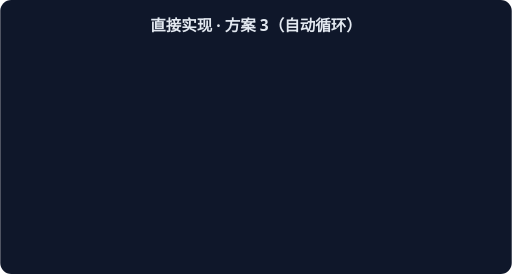
t = 0.00 s
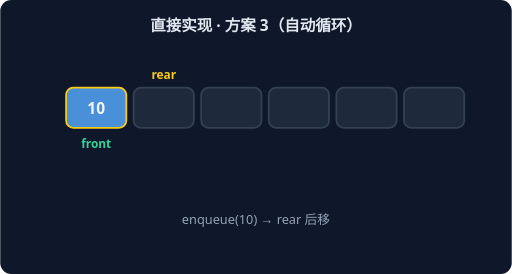
t = 1.67 s
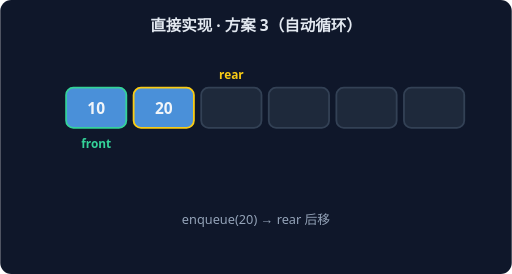
t = 3.33 s
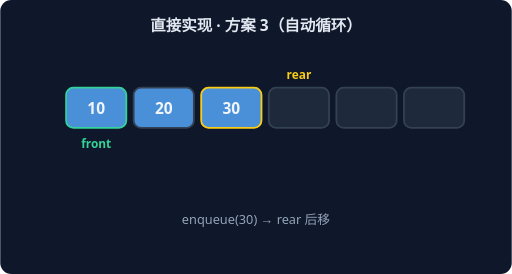
t = 5.00 s
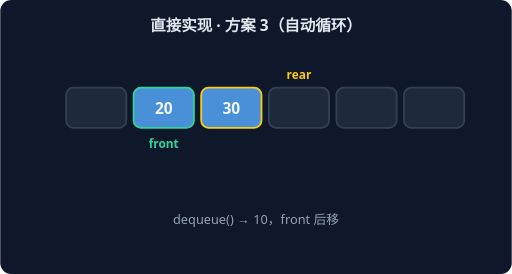
t = 6.67 s
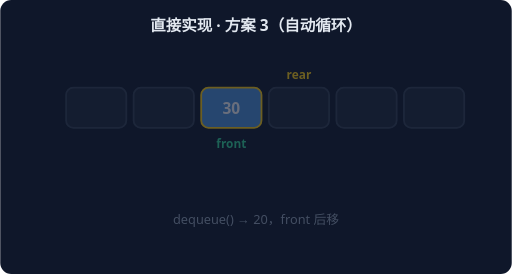
t = 8.33 s

The animated SVG that drew these frames (rendered in a browser with its animation timeline set to each time). Animation: 7 CSS @keyframes rules; frames cover the first 8.33 s, repeats indefinitely.

<svg xmlns="http://www.w3.org/2000/svg" width="560" height="300" viewBox="0 0 560 300" font-family="system-ui,sans-serif">
<rect width="560" height="300" rx="12" fill="#0F172A"/>
<text x="280" y="34" text-anchor="middle" fill="#E2E8F0" font-size="17" font-weight="600">直接实现 · 方案 3（自动循环）</text>
<g style="animation: st0 9.799999999999999s linear infinite both">
<rect x="72" y="96" width="66" height="44" rx="8" fill="#1E293B" stroke="#334155" stroke-width="2"/>
<rect x="146" y="96" width="66" height="44" rx="8" fill="#1E293B" stroke="#334155" stroke-width="2"/>
<rect x="220" y="96" width="66" height="44" rx="8" fill="#1E293B" stroke="#334155" stroke-width="2"/>
<rect x="294" y="96" width="66" height="44" rx="8" fill="#1E293B" stroke="#334155" stroke-width="2"/>
<rect x="368" y="96" width="66" height="44" rx="8" fill="#1E293B" stroke="#334155" stroke-width="2"/>
<rect x="442" y="96" width="66" height="44" rx="8" fill="#1E293B" stroke="#334155" stroke-width="2"/>
<text x="105" y="162" text-anchor="middle" fill="#34D399" font-size="13" font-weight="700">front</text>
<text x="105" y="86" text-anchor="middle" fill="#FACC15" font-size="13" font-weight="700">rear</text>
<text x="280" y="245" text-anchor="middle" fill="#94A3B8" font-size="14">空队列，front = rear = 0</text>
</g>
<g style="animation: st1 9.799999999999999s linear infinite both">
<rect x="72" y="96" width="66" height="44" rx="8" fill="#4A90D9" stroke="#FACC15" stroke-width="2"/>
<text x="105" y="125" text-anchor="middle" fill="#F1F5F9" font-size="17" font-weight="700">10</text>
<rect x="146" y="96" width="66" height="44" rx="8" fill="#1E293B" stroke="#334155" stroke-width="2"/>
<rect x="220" y="96" width="66" height="44" rx="8" fill="#1E293B" stroke="#334155" stroke-width="2"/>
<rect x="294" y="96" width="66" height="44" rx="8" fill="#1E293B" stroke="#334155" stroke-width="2"/>
<rect x="368" y="96" width="66" height="44" rx="8" fill="#1E293B" stroke="#334155" stroke-width="2"/>
<rect x="442" y="96" width="66" height="44" rx="8" fill="#1E293B" stroke="#334155" stroke-width="2"/>
<text x="105" y="162" text-anchor="middle" fill="#34D399" font-size="13" font-weight="700">front</text>
<text x="179" y="86" text-anchor="middle" fill="#FACC15" font-size="13" font-weight="700">rear</text>
<text x="280" y="245" text-anchor="middle" fill="#94A3B8" font-size="14">enqueue(10) → rear 后移</text>
</g>
<g style="animation: st2 9.799999999999999s linear infinite both">
<rect x="72" y="96" width="66" height="44" rx="8" fill="#4A90D9" stroke="#34D399" stroke-width="2"/>
<text x="105" y="125" text-anchor="middle" fill="#F1F5F9" font-size="17" font-weight="700">10</text>
<rect x="146" y="96" width="66" height="44" rx="8" fill="#4A90D9" stroke="#FACC15" stroke-width="2"/>
<text x="179" y="125" text-anchor="middle" fill="#F1F5F9" font-size="17" font-weight="700">20</text>
<rect x="220" y="96" width="66" height="44" rx="8" fill="#1E293B" stroke="#334155" stroke-width="2"/>
<rect x="294" y="96" width="66" height="44" rx="8" fill="#1E293B" stroke="#334155" stroke-width="2"/>
<rect x="368" y="96" width="66" height="44" rx="8" fill="#1E293B" stroke="#334155" stroke-width="2"/>
<rect x="442" y="96" width="66" height="44" rx="8" fill="#1E293B" stroke="#334155" stroke-width="2"/>
<text x="105" y="162" text-anchor="middle" fill="#34D399" font-size="13" font-weight="700">front</text>
<text x="253" y="86" text-anchor="middle" fill="#FACC15" font-size="13" font-weight="700">rear</text>
<text x="280" y="245" text-anchor="middle" fill="#94A3B8" font-size="14">enqueue(20) → rear 后移</text>
</g>
<g style="animation: st3 9.799999999999999s linear infinite both">
<rect x="72" y="96" width="66" height="44" rx="8" fill="#4A90D9" stroke="#34D399" stroke-width="2"/>
<text x="105" y="125" text-anchor="middle" fill="#F1F5F9" font-size="17" font-weight="700">10</text>
<rect x="146" y="96" width="66" height="44" rx="8" fill="#4A90D9" stroke="#334155" stroke-width="2"/>
<text x="179" y="125" text-anchor="middle" fill="#F1F5F9" font-size="17" font-weight="700">20</text>
<rect x="220" y="96" width="66" height="44" rx="8" fill="#4A90D9" stroke="#FACC15" stroke-width="2"/>
<text x="253" y="125" text-anchor="middle" fill="#F1F5F9" font-size="17" font-weight="700">30</text>
<rect x="294" y="96" width="66" height="44" rx="8" fill="#1E293B" stroke="#334155" stroke-width="2"/>
<rect x="368" y="96" width="66" height="44" rx="8" fill="#1E293B" stroke="#334155" stroke-width="2"/>
<rect x="442" y="96" width="66" height="44" rx="8" fill="#1E293B" stroke="#334155" stroke-width="2"/>
<text x="105" y="162" text-anchor="middle" fill="#34D399" font-size="13" font-weight="700">front</text>
<text x="327" y="86" text-anchor="middle" fill="#FACC15" font-size="13" font-weight="700">rear</text>
<text x="280" y="245" text-anchor="middle" fill="#94A3B8" font-size="14">enqueue(30) → rear 后移</text>
</g>
<g style="animation: st4 9.799999999999999s linear infinite both">
<rect x="72" y="96" width="66" height="44" rx="8" fill="#1E293B" stroke="#334155" stroke-width="2"/>
<rect x="146" y="96" width="66" height="44" rx="8" fill="#4A90D9" stroke="#34D399" stroke-width="2"/>
<text x="179" y="125" text-anchor="middle" fill="#F1F5F9" font-size="17" font-weight="700">20</text>
<rect x="220" y="96" width="66" height="44" rx="8" fill="#4A90D9" stroke="#FACC15" stroke-width="2"/>
<text x="253" y="125" text-anchor="middle" fill="#F1F5F9" font-size="17" font-weight="700">30</text>
<rect x="294" y="96" width="66" height="44" rx="8" fill="#1E293B" stroke="#334155" stroke-width="2"/>
<rect x="368" y="96" width="66" height="44" rx="8" fill="#1E293B" stroke="#334155" stroke-width="2"/>
<rect x="442" y="96" width="66" height="44" rx="8" fill="#1E293B" stroke="#334155" stroke-width="2"/>
<text x="179" y="162" text-anchor="middle" fill="#34D399" font-size="13" font-weight="700">front</text>
<text x="327" y="86" text-anchor="middle" fill="#FACC15" font-size="13" font-weight="700">rear</text>
<text x="280" y="245" text-anchor="middle" fill="#94A3B8" font-size="14">dequeue() → 10，front 后移</text>
</g>
<g style="animation: st5 9.799999999999999s linear infinite both">
<rect x="72" y="96" width="66" height="44" rx="8" fill="#1E293B" stroke="#334155" stroke-width="2"/>
<rect x="146" y="96" width="66" height="44" rx="8" fill="#1E293B" stroke="#334155" stroke-width="2"/>
<rect x="220" y="96" width="66" height="44" rx="8" fill="#4A90D9" stroke="#FACC15" stroke-width="2"/>
<text x="253" y="125" text-anchor="middle" fill="#F1F5F9" font-size="17" font-weight="700">30</text>
<rect x="294" y="96" width="66" height="44" rx="8" fill="#1E293B" stroke="#334155" stroke-width="2"/>
<rect x="368" y="96" width="66" height="44" rx="8" fill="#1E293B" stroke="#334155" stroke-width="2"/>
<rect x="442" y="96" width="66" height="44" rx="8" fill="#1E293B" stroke="#334155" stroke-width="2"/>
<text x="253" y="162" text-anchor="middle" fill="#34D399" font-size="13" font-weight="700">front</text>
<text x="327" y="86" text-anchor="middle" fill="#FACC15" font-size="13" font-weight="700">rear</text>
<text x="280" y="245" text-anchor="middle" fill="#94A3B8" font-size="14">dequeue() → 20，front 后移</text>
</g>
<g style="animation: st6 9.799999999999999s linear infinite both">
<rect x="72" y="96" width="66" height="44" rx="8" fill="#1E293B" stroke="#334155" stroke-width="2"/>
<rect x="146" y="96" width="66" height="44" rx="8" fill="#1E293B" stroke="#334155" stroke-width="2"/>
<rect x="220" y="96" width="66" height="44" rx="8" fill="#4A90D9" stroke="#FACC15" stroke-width="2"/>
<text x="253" y="125" text-anchor="middle" fill="#F1F5F9" font-size="17" font-weight="700">30</text>
<rect x="294" y="96" width="66" height="44" rx="8" fill="#1E293B" stroke="#334155" stroke-width="2"/>
<rect x="368" y="96" width="66" height="44" rx="8" fill="#1E293B" stroke="#334155" stroke-width="2"/>
<rect x="442" y="96" width="66" height="44" rx="8" fill="#1E293B" stroke="#334155" stroke-width="2"/>
<text x="253" y="162" text-anchor="middle" fill="#34D399" font-size="13" font-weight="700">front</text>
<text x="327" y="86" text-anchor="middle" fill="#FACC15" font-size="13" font-weight="700">rear</text>
<text x="280" y="245" text-anchor="middle" fill="#94A3B8" font-size="14">队列剩余元素：先入先出（FIFO）</text>
</g>
<style>
.st0 {opacity:0} @keyframes st0 {0%{opacity:0}0.00%{opacity:0}1.71%{opacity:1}12.57%{opacity:1}14.29%{opacity:0}100%{opacity:0}}
.st1 {opacity:0} @keyframes st1 {0%{opacity:0}14.29%{opacity:0}16.00%{opacity:1}26.86%{opacity:1}28.57%{opacity:0}100%{opacity:0}}
.st2 {opacity:0} @keyframes st2 {0%{opacity:0}28.57%{opacity:0}30.29%{opacity:1}41.14%{opacity:1}42.86%{opacity:0}100%{opacity:0}}
.st3 {opacity:0} @keyframes st3 {0%{opacity:0}42.86%{opacity:0}44.57%{opacity:1}55.43%{opacity:1}57.14%{opacity:0}100%{opacity:0}}
.st4 {opacity:0} @keyframes st4 {0%{opacity:0}57.14%{opacity:0}58.86%{opacity:1}69.71%{opacity:1}71.43%{opacity:0}100%{opacity:0}}
.st5 {opacity:0} @keyframes st5 {0%{opacity:0}71.43%{opacity:0}73.14%{opacity:1}84.00%{opacity:1}85.71%{opacity:0}100%{opacity:0}}
.st6 {opacity:0} @keyframes st6 {0%{opacity:0}85.71%{opacity:0}87.43%{opacity:1}98.29%{opacity:1}100.00%{opacity:0}100%{opacity:0}}
</style>
</svg>
